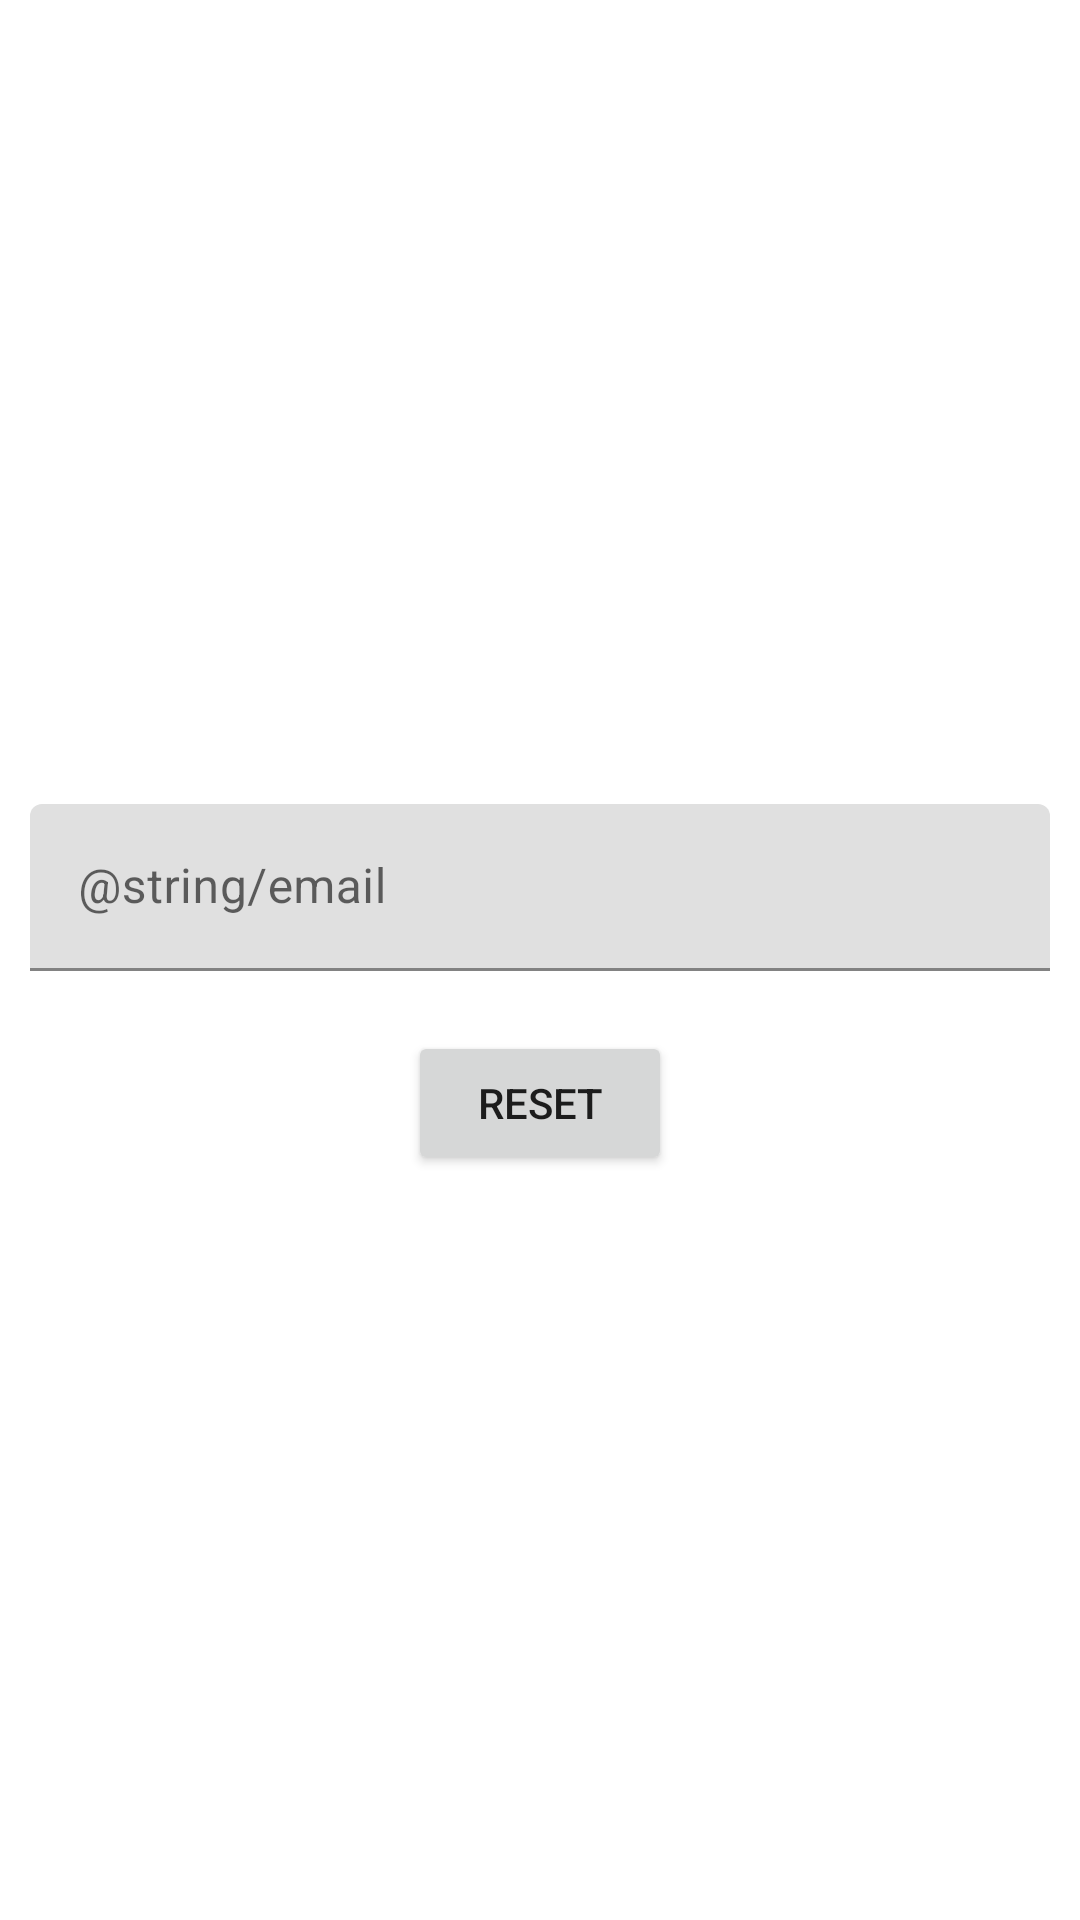

Android layout source for this screen:
<!-- AndroidManifest.xml: application theme Theme.Chefai -->
<!-- res/layout/activity_reset_password.xml -->
<?xml version="1.0" encoding="utf-8"?>
<RelativeLayout xmlns:android="http://schemas.android.com/apk/res/android"
    xmlns:app="http://schemas.android.com/apk/res-auto"
    xmlns:tools="http://schemas.android.com/tools"
    android:layout_width="match_parent"
    android:layout_height="match_parent"
    android:layout_gravity="center"
    android:gravity="center"
    tools:context=".Views.ResetPassword">

    <LinearLayout
        android:layout_width="match_parent"
        android:layout_height="wrap_content"
        android:gravity="center"
        android:orientation="vertical"
        >

        <com.google.android.material.textfield.TextInputLayout
            android:layout_marginVertical="10dp"
            android:layout_width="match_parent"
            android:layout_height="wrap_content"
            android:hint="@string/email"
            android:padding="10dp"
            app:endIconMode="clear_text">

            <com.google.android.material.textfield.TextInputEditText
                android:id="@+id/resetEmail"
                android:layout_width="match_parent"
                android:layout_height="wrap_content" />
        </com.google.android.material.textfield.TextInputLayout>


        <Button
            android:id="@+id/resetPassword"
            android:layout_width="wrap_content"
            android:layout_height="wrap_content"
            android:padding="10dp"
            android:text="Reset" />
    </LinearLayout>

</RelativeLayout>
<!-- resources referenced by this layout -->
<resources>
  <style name="Theme.Chefai" parent="Theme.MaterialComponents.DayNight.DarkActionBar">
          
          <item name="colorPrimary">@color/purple_500</item>
          <item name="colorPrimaryVariant">@color/purple_700</item>
          <item name="colorOnPrimary">@color/white</item>
          
          <item name="colorSecondary">@color/teal_200</item>
          <item name="colorSecondaryVariant">@color/teal_700</item>
          <item name="colorOnSecondary">@color/black</item>
          
          <item name="android:statusBarColor" tools:targetApi="l">?attr/colorPrimaryVariant</item>
          
      </style>
  <!-- not gathered from this repository: default colours our renderer supplied (Android Studio template values) -->
  <color name="purple_500">#FF6200EE</color>
  <color name="purple_700">#FF3700B3</color>
  <color name="teal_200">#FF03DAC5</color>
  <color name="teal_700">#FF018786</color>
  <color name="black">#FF000000</color>
  <color name="white">#FFFFFFFF</color>
</resources>
